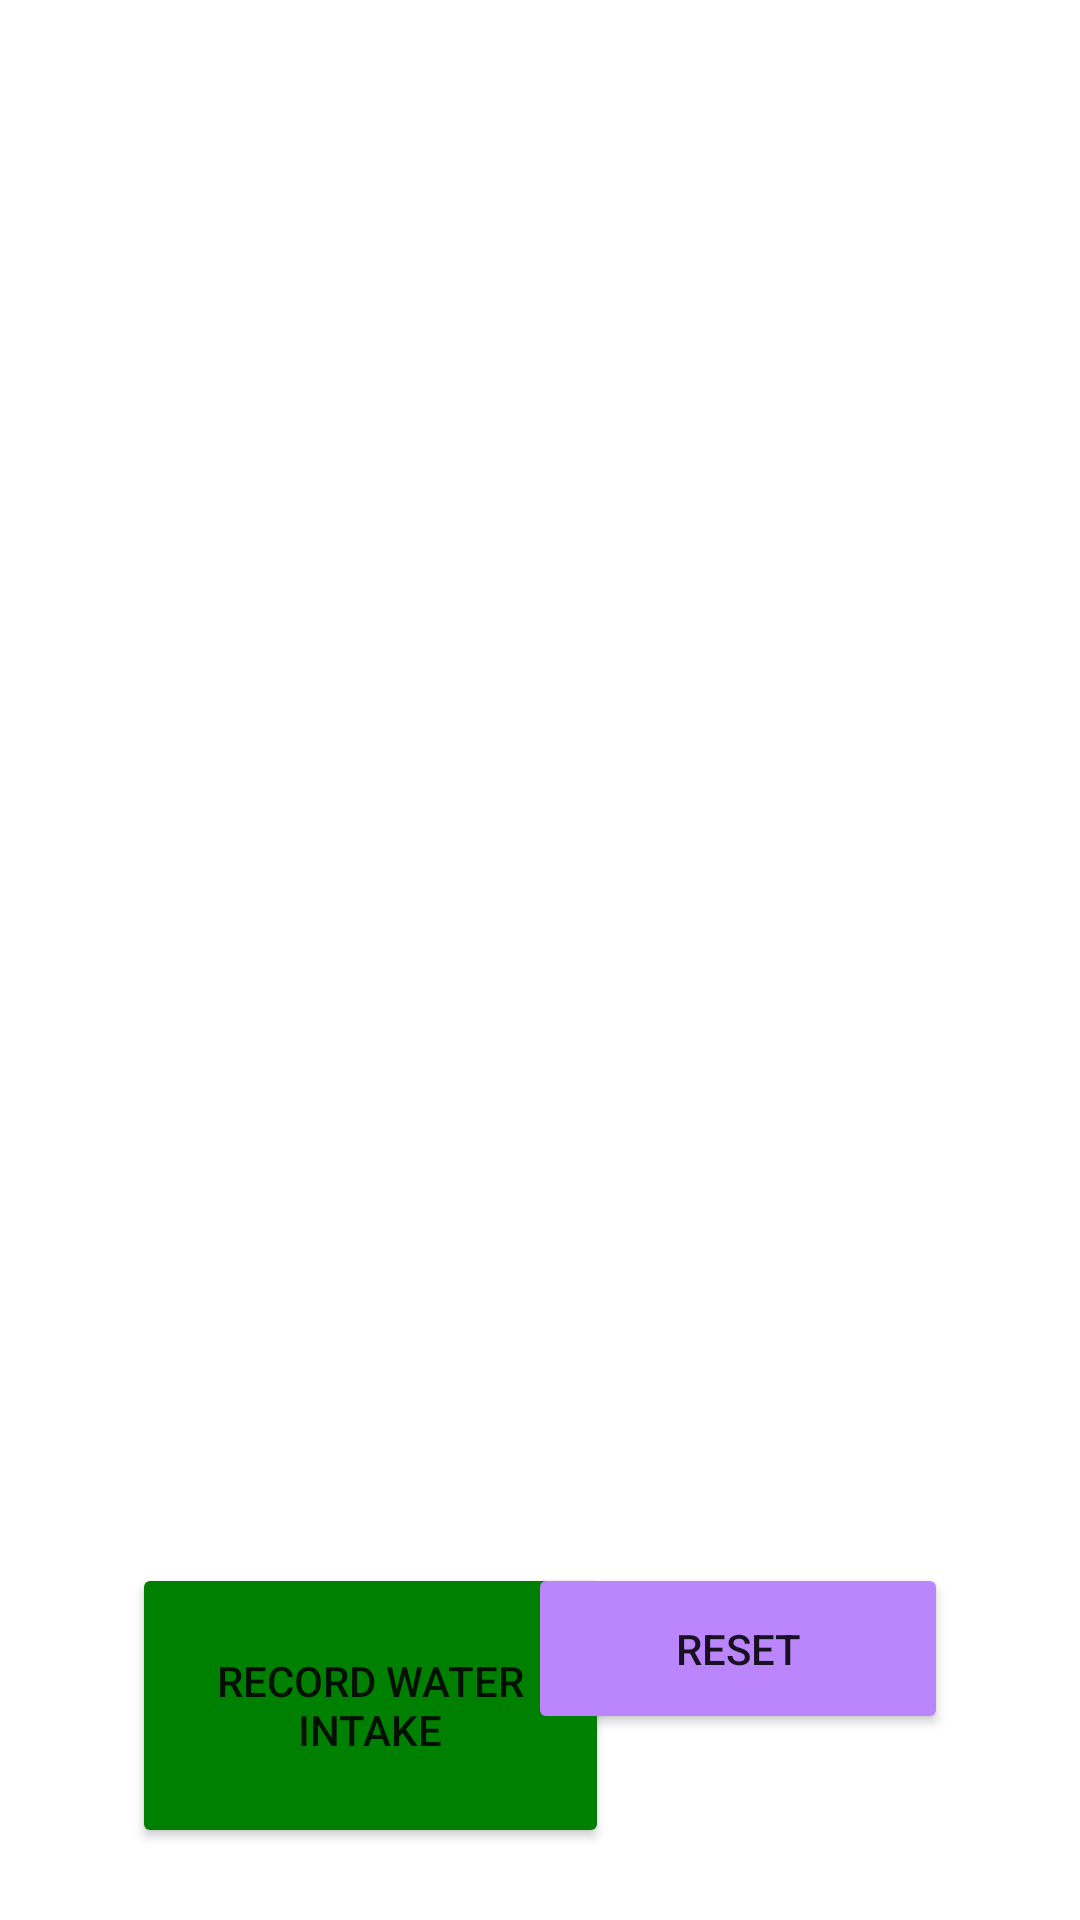

The Android layout XML behind this screen, and the referenced resources:
<!-- AndroidManifest.xml: application theme Theme.WaterFit -->
<!-- res/layout/activity_main.xml -->
<?xml version="1.0" encoding="utf-8"?>
<androidx.constraintlayout.widget.ConstraintLayout xmlns:android="http://schemas.android.com/apk/res/android"
    xmlns:app="http://schemas.android.com/apk/res-auto"
    xmlns:tools="http://schemas.android.com/tools"
    android:layout_width="match_parent"
    android:layout_height="match_parent"
    tools:context=".MainActivity">

    <androidx.recyclerview.widget.RecyclerView
        android:id="@+id/waterdata"
        android:layout_width="406dp"
        android:layout_height="502dp"
        android:layout_marginBottom="8dp"
        app:layout_constraintBottom_toTopOf="@+id/record"
        app:layout_constraintEnd_toEndOf="parent"
        app:layout_constraintHorizontal_bias="0.0"
        app:layout_constraintStart_toStartOf="parent" />

    <Button
        android:id="@+id/record"
        android:layout_width="159dp"
        android:layout_height="95dp"
        android:layout_marginStart="44dp"
        android:layout_marginBottom="24dp"
        android:text="Record Water Intake"
        android:backgroundTint="#008000"
        app:layout_constraintBottom_toBottomOf="parent"
        app:layout_constraintStart_toStartOf="parent" />

    <Button
        android:id="@+id/deleteAll"
        android:layout_width="140dp"
        android:layout_height="57dp"
        android:layout_marginTop="8dp"
        android:layout_marginEnd="44dp"
        android:text="Reset"
        android:backgroundTint="@color/purple_200"
        app:layout_constraintEnd_toEndOf="parent"
        app:layout_constraintTop_toBottomOf="@+id/waterdata" />

</androidx.constraintlayout.widget.ConstraintLayout>
<!-- resources referenced by this layout -->
<resources>
  <style name="Theme.WaterFit" parent="Theme.MaterialComponents.DayNight.DarkActionBar">
          
          <item name="colorPrimary">@color/purple_500</item>
          <item name="colorPrimaryVariant">@color/purple_700</item>
          <item name="colorOnPrimary">@color/white</item>
          
          <item name="colorSecondary">@color/teal_200</item>
          <item name="colorSecondaryVariant">@color/teal_700</item>
          <item name="colorOnSecondary">@color/black</item>
          
          <item name="android:statusBarColor" tools:targetApi="l">?attr/colorPrimaryVariant</item>
          
      </style>
  <!-- not gathered from this repository: default colours our renderer supplied (Android Studio template values) -->
  <color name="purple_200">#FFBB86FC</color>
  <color name="purple_500">#FF6200EE</color>
  <color name="purple_700">#FF3700B3</color>
  <color name="teal_200">#FF03DAC5</color>
  <color name="teal_700">#FF018786</color>
  <color name="black">#FF000000</color>
  <color name="white">#FFFFFFFF</color>
</resources>
